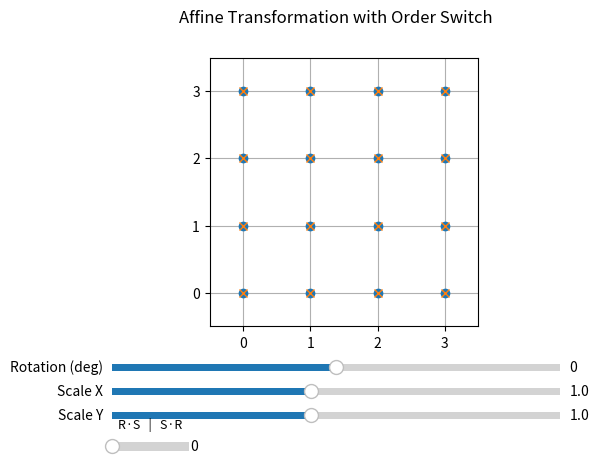

Python code for this plot:
import numpy as np
import matplotlib.pyplot as plt
from matplotlib.widgets import Slider


def create_grid(n=4, spacing=1.0):
    x = np.linspace(0, (n - 1) * spacing, n)
    y = np.linspace(0, (n - 1) * spacing, n)
    X, Y = np.meshgrid(x, y)
    ones = np.ones_like(X)
    return np.vstack([X.ravel(), Y.ravel(), ones.ravel()])


# -----------------------------
# Affine matrices (3x3)
# -----------------------------

def translation(tx, ty):
    return np.array([
        [1, 0, tx],
        [0, 1, ty],
        [0, 0, 1]
    ])


def rotation(theta):
    return np.array([
        [np.cos(theta), -np.sin(theta), 0],
        [np.sin(theta),  np.cos(theta), 0],
        [0, 0, 1]
    ])


def scale(sx, sy):
    return np.array([
        [sx, 0, 0],
        [0, sy, 0],
        [0, 0, 1]
    ])


def main():
    n = 4
    grid = create_grid(n)

    center_x = (n - 1) / 2
    center_y = (n - 1) / 2

    fig, ax = plt.subplots()
    fig.suptitle("Affine Transformation with Order Switch")

    # Leave space for sliders
    plt.subplots_adjust(bottom=0.32)

    # Square axes (independent of window size)
    ax.set_box_aspect(1)

    # Tight limits so grid fills the area nicely
    margin = 0.5
    ax.set_xlim(-margin, (n - 1) + margin)
    ax.set_ylim(-margin, (n - 1) + margin)
    ax.set_xticks(np.arange(0, n, 1))
    ax.set_yticks(np.arange(0, n, 1))
    ax.grid(True)

    # Original and transformed grids
    ax.plot(grid[0], grid[1], 'o')
    transformed_plot, = ax.plot(grid[0], grid[1], 'x')

    # ---- Sliders ----
    ax_rot   = plt.axes([0.15, 0.22, 0.7, 0.03])
    ax_sx    = plt.axes([0.15, 0.17, 0.7, 0.03])
    ax_sy    = plt.axes([0.15, 0.12, 0.7, 0.03])
    ax_order = plt.axes([0.15, 0.05, 0.12, 0.04])

    rot_slider = Slider(ax_rot, 'Rotation (deg)', -180, 180, valinit=0)
    sx_slider = Slider(ax_sx, 'Scale X', 0.2, 2.0, valinit=1.0)
    sy_slider = Slider(ax_sy, 'Scale Y', 0.2, 2.0, valinit=1.0)

    order_slider = Slider(
        ax_order,
        '',
        0, 1,
        valinit=0,
        valstep=1
    )

    ax_order.set_title("R·S   |   S·R", fontsize=9)

    # ---- Update function ----
    def update(val):
        theta = np.deg2rad(rot_slider.val)
        sx = sx_slider.val
        sy = sy_slider.val
        order = int(order_slider.val)

        T1 = translation(-center_x, -center_y)
        R = rotation(theta)
        S = scale(sx, sy)
        T2 = translation(center_x, center_y)

        if order == 0:
            A = T2 @ R @ S @ T1
        else:
            A = T2 @ S @ R @ T1

        transformed = A @ grid
        transformed_plot.set_data(transformed[0], transformed[1])

        fig.canvas.draw_idle()

    rot_slider.on_changed(update)
    sx_slider.on_changed(update)
    sy_slider.on_changed(update)
    order_slider.on_changed(update)

    plt.show()


if __name__ == "__main__":
    main()
